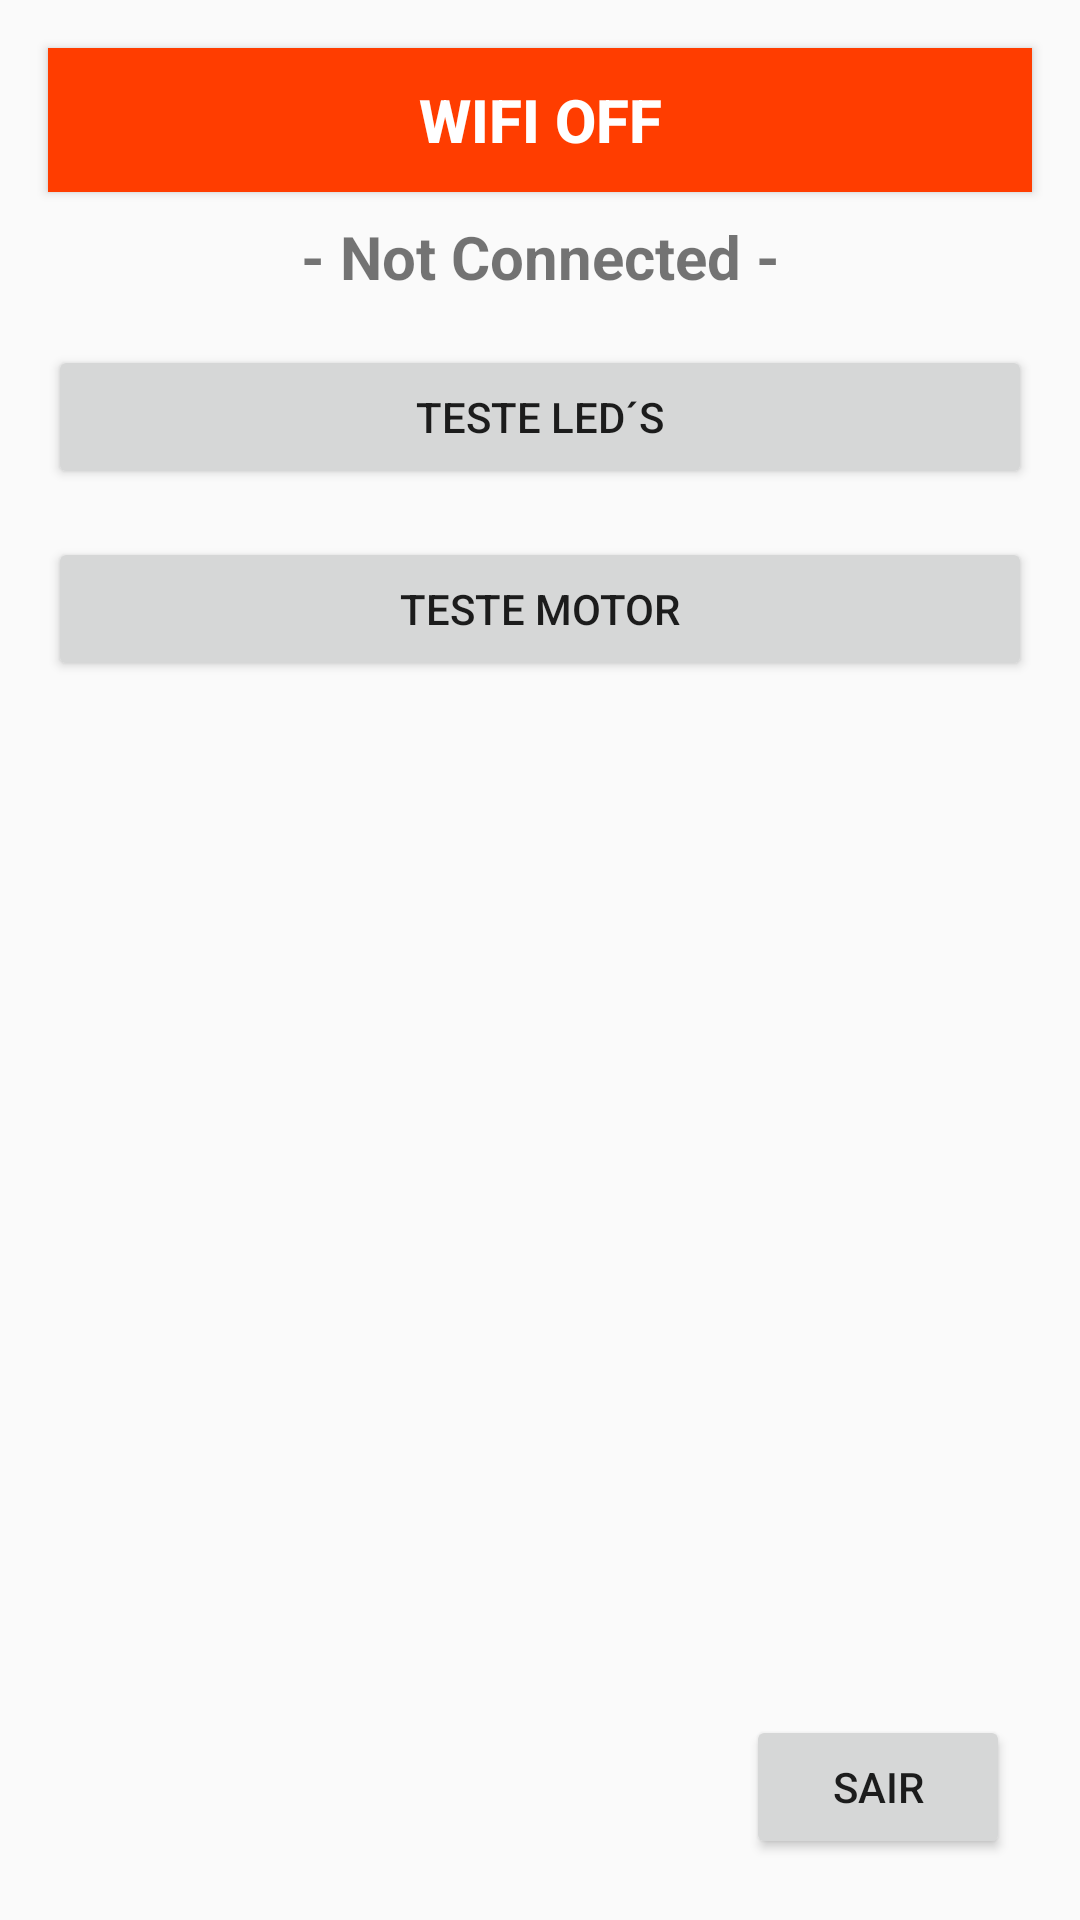

The Android layout XML behind this screen, and the referenced resources:
<!-- AndroidManifest.xml: application theme AppTheme -->
<!-- res/layout/activity_main.xml -->
<?xml version="1.0" encoding="utf-8"?>
<android.support.constraint.ConstraintLayout
    xmlns:android="http://schemas.android.com/apk/res/android"
    xmlns:app="http://schemas.android.com/apk/res-auto"
    xmlns:tools="http://schemas.android.com/tools"
    android:id="@+id/CL_Main"
    android:layout_width="fill_parent"
    android:layout_height="fill_parent"
    android:orientation="vertical"
    tools:context="com.sauca.ard_wifi.Main"
    tools:layout_editor_absoluteX="0dp"
    tools:layout_editor_absoluteY="81dp">

    <ToggleButton
        android:id="@+id/TB_Wifi"
        style="@style/AppTheme"
        android:layout_width="0dp"
        android:layout_height="wrap_content"
        android:layout_marginEnd="16dp"
        android:layout_marginLeft="16dp"
        android:layout_marginRight="16dp"
        android:layout_marginStart="16dp"
        android:layout_marginTop="16dp"
        android:background="@color/LightRed"
        android:fadingEdge="none"
        android:text="@string/bt_off"
        android:textAlignment="center"
        android:textAppearance="@style/TextAppearance.AppCompat.Button"
        android:textColor="@color/White"
        android:textOff="@string/bt_off"
        android:textOn="@string/bt_on"
        android:textSize="20sp"
        android:textStyle="bold"
        app:layout_constraintHorizontal_bias="0.0"
        app:layout_constraintLeft_toLeftOf="parent"
        app:layout_constraintRight_toRightOf="parent"
        app:layout_constraintTop_toTopOf="parent" />

    <TextView
        android:id="@+id/T_Tex"
        android:layout_width="0dp"
        android:layout_height="wrap_content"
        android:layout_marginEnd="16dp"
        android:layout_marginLeft="16dp"
        android:layout_marginRight="16dp"
        android:layout_marginStart="16dp"
        android:layout_marginTop="8dp"
        android:gravity="center_vertical|center_horizontal"
        android:text="@string/NConect"
        android:textAlignment="center"
        android:textSize="20sp"
        android:textStyle="bold"
        android:visibility="visible"
        app:layout_constraintHorizontal_bias="0.825"
        app:layout_constraintLeft_toLeftOf="parent"
        app:layout_constraintRight_toRightOf="parent"
        app:layout_constraintTop_toBottomOf="@+id/TB_Wifi" />

    <Button
        android:id="@+id/BT_TLeds"
        android:layout_width="0dp"
        android:layout_height="wrap_content"
        android:layout_marginLeft="16dp"
        android:layout_marginRight="16dp"
        android:layout_marginTop="16dp"
        android:text="@string/Leds"
        app:layout_constraintLeft_toLeftOf="parent"
        app:layout_constraintRight_toRightOf="parent"
        app:layout_constraintTop_toBottomOf="@+id/T_Tex"
        tools:layout_conversion_absoluteHeight="48dp"
        tools:layout_conversion_absoluteWidth="364dp"
        tools:layout_conversion_absoluteX="10dp"
        tools:layout_conversion_absoluteY="84dp"
        android:layout_marginStart="16dp"
        android:layout_marginEnd="16dp"
        app:layout_constraintHorizontal_bias="0.0" />

    <Button
        android:id="@+id/BT_TMotor"
        android:layout_width="0dp"
        android:layout_height="wrap_content"
        android:layout_marginLeft="16dp"
        android:layout_marginRight="16dp"
        android:layout_marginTop="16dp"
        android:text="@string/Motor"
        app:layout_constraintHorizontal_bias="0.333"
        app:layout_constraintLeft_toLeftOf="parent"
        app:layout_constraintRight_toRightOf="parent"
        app:layout_constraintTop_toBottomOf="@+id/BT_TLeds"
        tools:layout_conversion_absoluteHeight="48dp"
        tools:layout_conversion_absoluteWidth="364dp"
        tools:layout_conversion_absoluteX="10dp"
        tools:layout_conversion_absoluteY="84dp"
        android:layout_marginStart="16dp"
        android:layout_marginEnd="16dp" />

    <Button
        android:id="@+id/BT_Sair"
        android:layout_width="wrap_content"
        android:layout_height="wrap_content"
        android:layout_marginBottom="8dp"
        android:layout_marginEnd="16dp"
        android:layout_marginTop="8dp"
        android:text="@string/bt_sair"
        app:layout_constraintBottom_toBottomOf="parent"
        app:layout_constraintRight_toRightOf="parent"
        app:layout_constraintTop_toBottomOf="@+id/BT_TMotor"
        app:layout_constraintVertical_bias="0.965"
        app:layout_constraintLeft_toLeftOf="parent"
        app:layout_constraintHorizontal_bias="0.971"
        android:layout_marginStart="8dp" />

</android.support.constraint.ConstraintLayout>
<!-- resources referenced by this layout -->
<resources>
  <color name="LightRed">#ff3d00</color>
  <color name="White">#FFFFFF</color>
  <string name="Leds">Teste LED´s</string>
  <string name="Motor">Teste Motor</string>
  <string name="NConect">" - Not Connected - "</string>
  <string name="bt_off"> WIFI OFF </string>
  <string name="bt_on"> WIFI ON </string>
  <string name="bt_sair"> SAIR </string>
      //
  <style name="AppTheme" parent="Theme.AppCompat.Light.DarkActionBar">
          
          <item name="colorPrimary">@color/colorPrimary</item>
          <item name="colorPrimaryDark">@color/colorPrimaryDark</item>
          <item name="colorAccent">@color/colorAccent</item>
      </style>
  <color name="colorPrimary">#3f51b5</color>
  <color name="colorPrimaryDark">#303F9F</color>
  <color name="colorAccent">#000000</color>
</resources>
